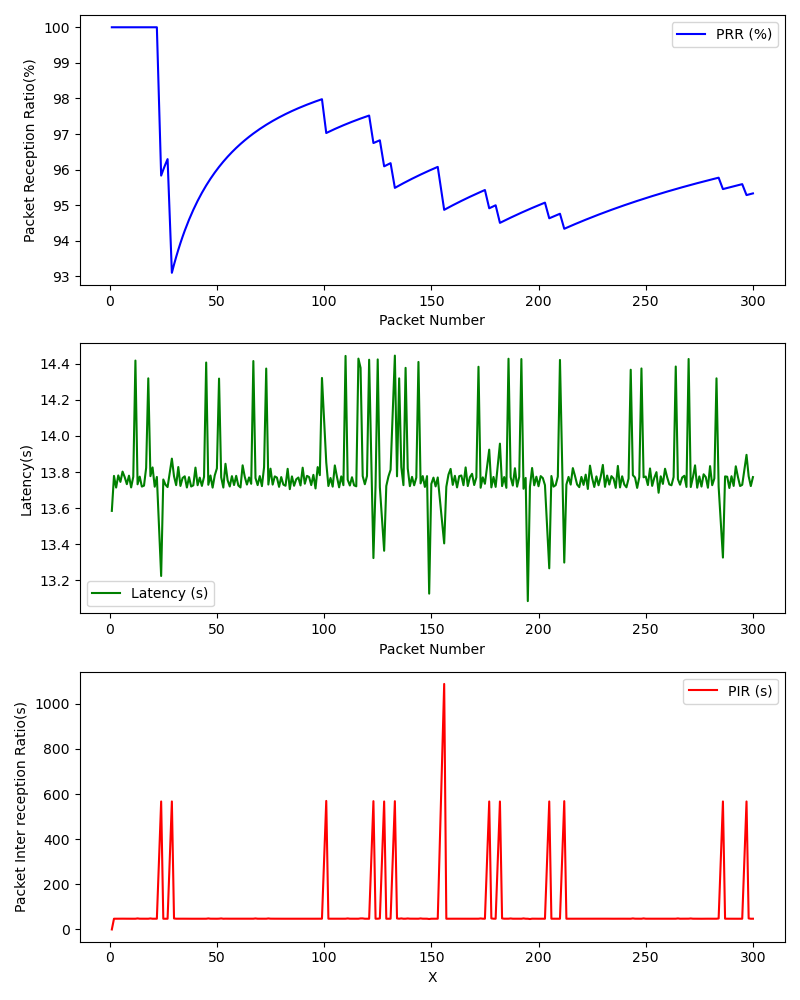

Source data for this figure (header and first rows):
, Timestamp, Packet Number, PRR (%), Latency (ms), PIR (ms), S_Lat, S_Lon, S_Timestamp, S_Alt, S_Speed, R_Lat, R_Lon, R_Timestamp, R_Alt, R_Speed
0, 1709315310, 1, 100.0, 13.58, 0.0, , , , , , , , , , 
1, 1709315311, 2, 100.0, 13.78, 47.5, , , , , , , , , , 
2, 1709315311, 3, 100.0, 13.71, 47.61, , , , , , , , , , 
3, 1709315312, 4, 100.0, 13.78, 47.55, , , , , , , , , , 
4, 1709315312, 5, 100.0, 13.75, 47.48, , , , , , , , , , 
5, 1709315313, 6, 100.0, 13.8, 47.73, , , , , , , , , , 
6, 1709315313, 7, 100.0, 13.77, 47.49, , , , , , , , , , 
7, 1709315313, 8, 100.0, 13.73, 47.61, , , , , , , , , , 
8, 1709315314, 9, 100.0, 13.78, 47.59, , , , , , , , , , 
9, 1709315314, 10, 100.0, 13.71, 47.51, , , , , , , , , , 
10, 1709315315, 11, 100.0, 13.77, 47.58, , , , , , , , , , 
11, 1709315315, 12, 100.0, 14.42, 47.49, , , , , , , , , , 
12, 1709315316, 13, 100.0, 13.73, 48.91, , , , , , , , , , 
13, 1709315316, 14, 100.0, 13.77, 47.6, , , , , , , , , , 
14, 1709315317, 15, 100.0, 13.72, 47.48, , , , , , , , , , 
15, 1709315317, 16, 100.0, 13.72, 47.51, , , , , , , , , , 
16, 1709315318, 17, 100.0, 13.82, 47.7, , , , , , , , , , 
17, 1709315318, 18, 100.0, 14.32, 47.5, , , , , , , , , , 
18, 1709315319, 19, 100.0, 13.78, 48.78, , , , , , , , , , 
19, 1709315319, 20, 100.0, 13.83, 47.52, , , , , , , , , , 
20, 1709315320, 21, 100.0, 13.72, 47.69, , , , , , , , , , 
21, 1709315320, 22, 100.0, 13.77, 47.62, , , , , , , , , , 
22, 1709315326, 24, 95.83, 13.22, 567.1, , , , , , , , , , 
23, 1709315326, 25, 96.0, 13.76, 47.47, , , , , , , , , , 
24, 1709315327, 26, 96.15, 13.73, 47.59, , , , , , , , , , 
25, 1709315327, 27, 96.3, 13.72, 47.46, , , , , , , , , , 
26, 1709315333, 29, 93.1, 13.87, 567.2, , , , , , , , , , 
27, 1709315333, 30, 93.33, 13.78, 48.69, , , , , , , , , , 
28, 1709315334, 31, 93.55, 13.73, 47.59, , , , , , , , , , 
29, 1709315334, 32, 93.75, 13.83, 47.72, , , , , , , , , , 
30, 1709315335, 33, 93.94, 13.72, 47.46, , , , , , , , , , 
31, 1709315335, 34, 94.12, 13.77, 47.64, , , , , , , , , , 
32, 1709315336, 35, 94.29, 13.78, 47.5, , , , , , , , , , 
33, 1709315336, 36, 94.44, 13.71, 47.6, , , , , , , , , , 
34, 1709315337, 37, 94.59, 13.77, 47.59, , , , , , , , , , 
35, 1709315337, 38, 94.74, 13.72, 47.48, , , , , , , , , , 
36, 1709315338, 39, 94.87, 13.73, 47.5, , , , , , , , , , 
37, 1709315338, 40, 95.0, 13.82, 47.51, , , , , , , , , , 
38, 1709315339, 41, 95.12, 13.73, 47.74, , , , , , , , , , 
39, 1709315339, 42, 95.24, 13.77, 47.55, , , , , , , , , , 
40, 1709315340, 43, 95.35, 13.72, 47.51, , , , , , , , , , 
41, 1709315340, 44, 95.45, 13.77, 47.62, , , , , , , , , , 
42, 1709315341, 45, 95.56, 14.41, 47.48, , , , , , , , , , 
43, 1709315341, 46, 95.65, 13.73, 48.86, , , , , , , , , , 
44, 1709315342, 47, 95.74, 13.78, 47.64, , , , , , , , , , 
45, 1709315342, 48, 95.83, 13.71, 47.51, , , , , , , , , , 
46, 1709315342, 49, 95.92, 13.78, 47.58, , , , , , , , , , 
47, 1709315343, 50, 96.0, 13.82, 47.47, , , , , , , , , , 
48, 1709315343, 51, 96.08, 14.32, 47.73, , , , , , , , , , 
49, 1709315344, 52, 96.15, 13.77, 48.81, , , , , , , , , , 
50, 1709315344, 53, 96.23, 13.71, 47.45, , , , , , , , , , 
51, 1709315345, 54, 96.3, 13.85, 47.73, , , , , , , , , , 
52, 1709315345, 55, 96.36, 13.75, 47.48, , , , , , , , , , 
53, 1709315346, 56, 96.43, 13.72, 47.63, , , , , , , , , , 
54, 1709315346, 57, 96.49, 13.78, 47.59, , , , , , , , , , 
55, 1709315347, 58, 96.55, 13.73, 47.5, , , , , , , , , , 
56, 1709315347, 59, 96.61, 13.78, 47.58, , , , , , , , , , 
57, 1709315348, 60, 96.67, 13.73, 47.51, , , , , , , , , , 
58, 1709315348, 61, 96.72, 13.71, 47.5, , , , , , , , , , 
59, 1709315349, 62, 96.77, 13.84, 47.7, , , , , , , , , , 
... 226 more rows
